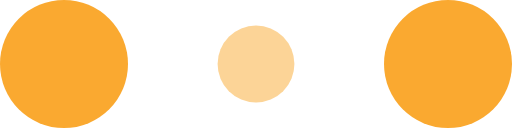
t = 0.00 s
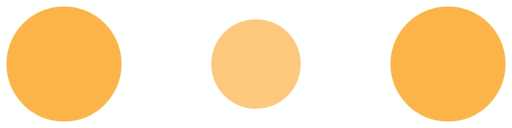
t = 0.10 s
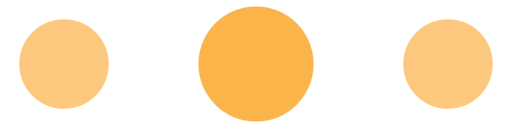
t = 0.30 s
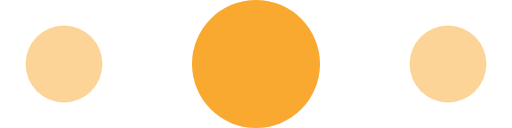
t = 0.40 s
t = 0.50 s: frame unchanged from t = 0.30 s, image omitted
t = 0.70 s: frame unchanged from t = 0.10 s, image omitted

The animated SVG that drew these frames (rendered in a browser with its animation timeline set to each time). Animation: 6 SMIL elements (animate=6); one cycle of 0.80 s, repeats indefinitely.

<?xml version="1.0" encoding="utf-8"?>
<!-- Generator: Adobe Illustrator 25.2.1, SVG Export Plug-In . SVG Version: 6.00 Build 0)  -->
<svg version="1.1" id="Capa_1" xmlns="http://www.w3.org/2000/svg" xmlns:xlink="http://www.w3.org/1999/xlink" x="0px" y="0px"
	 viewBox="0 0 120 30" style="enable-background:new 0 0 120 30;" xml:space="preserve">
<style type="text/css">
	.st0{fill:#FAA930;}
	.st1{fill:#FAA930;fill-opacity:0.3;}
</style>
<circle class="st0" cx="15" cy="15" r="15">
<animate  accumulate="none" additive="replace" attributeName="r" begin="0s" calcMode="linear" dur="0.8s" fill="remove" from="15" repeatCount="indefinite" restart="always" to="15" values="15;9;15">
	</animate>
<animate  accumulate="none" additive="replace" attributeName="fill-opacity" begin="0s" calcMode="linear" dur="0.8s" fill="remove" from="1" repeatCount="indefinite" restart="always" to="1" values="1;.5;1">
	</animate>
</circle>
<circle class="st1" cx="60" cy="15" r="9">
<animate  accumulate="none" additive="replace" attributeName="r" begin="0s" calcMode="linear" dur="0.8s" fill="remove" from="9" repeatCount="indefinite" restart="always" to="9" values="9;15;9">
	</animate>
<animate  accumulate="none" additive="replace" attributeName="fill-opacity" begin="0s" calcMode="linear" dur="0.8s" fill="remove" from="0.5" repeatCount="indefinite" restart="always" to="0.5" values=".5;1;.5">
	</animate>
</circle>
<circle class="st0" cx="105" cy="15" r="15">
<animate  accumulate="none" additive="replace" attributeName="r" begin="0s" calcMode="linear" dur="0.8s" fill="remove" from="15" repeatCount="indefinite" restart="always" to="15" values="15;9;15">
	</animate>
<animate  accumulate="none" additive="replace" attributeName="fill-opacity" begin="0s" calcMode="linear" dur="0.8s" fill="remove" from="1" repeatCount="indefinite" restart="always" to="1" values="1;.5;1">
	</animate>
</circle>
</svg>
